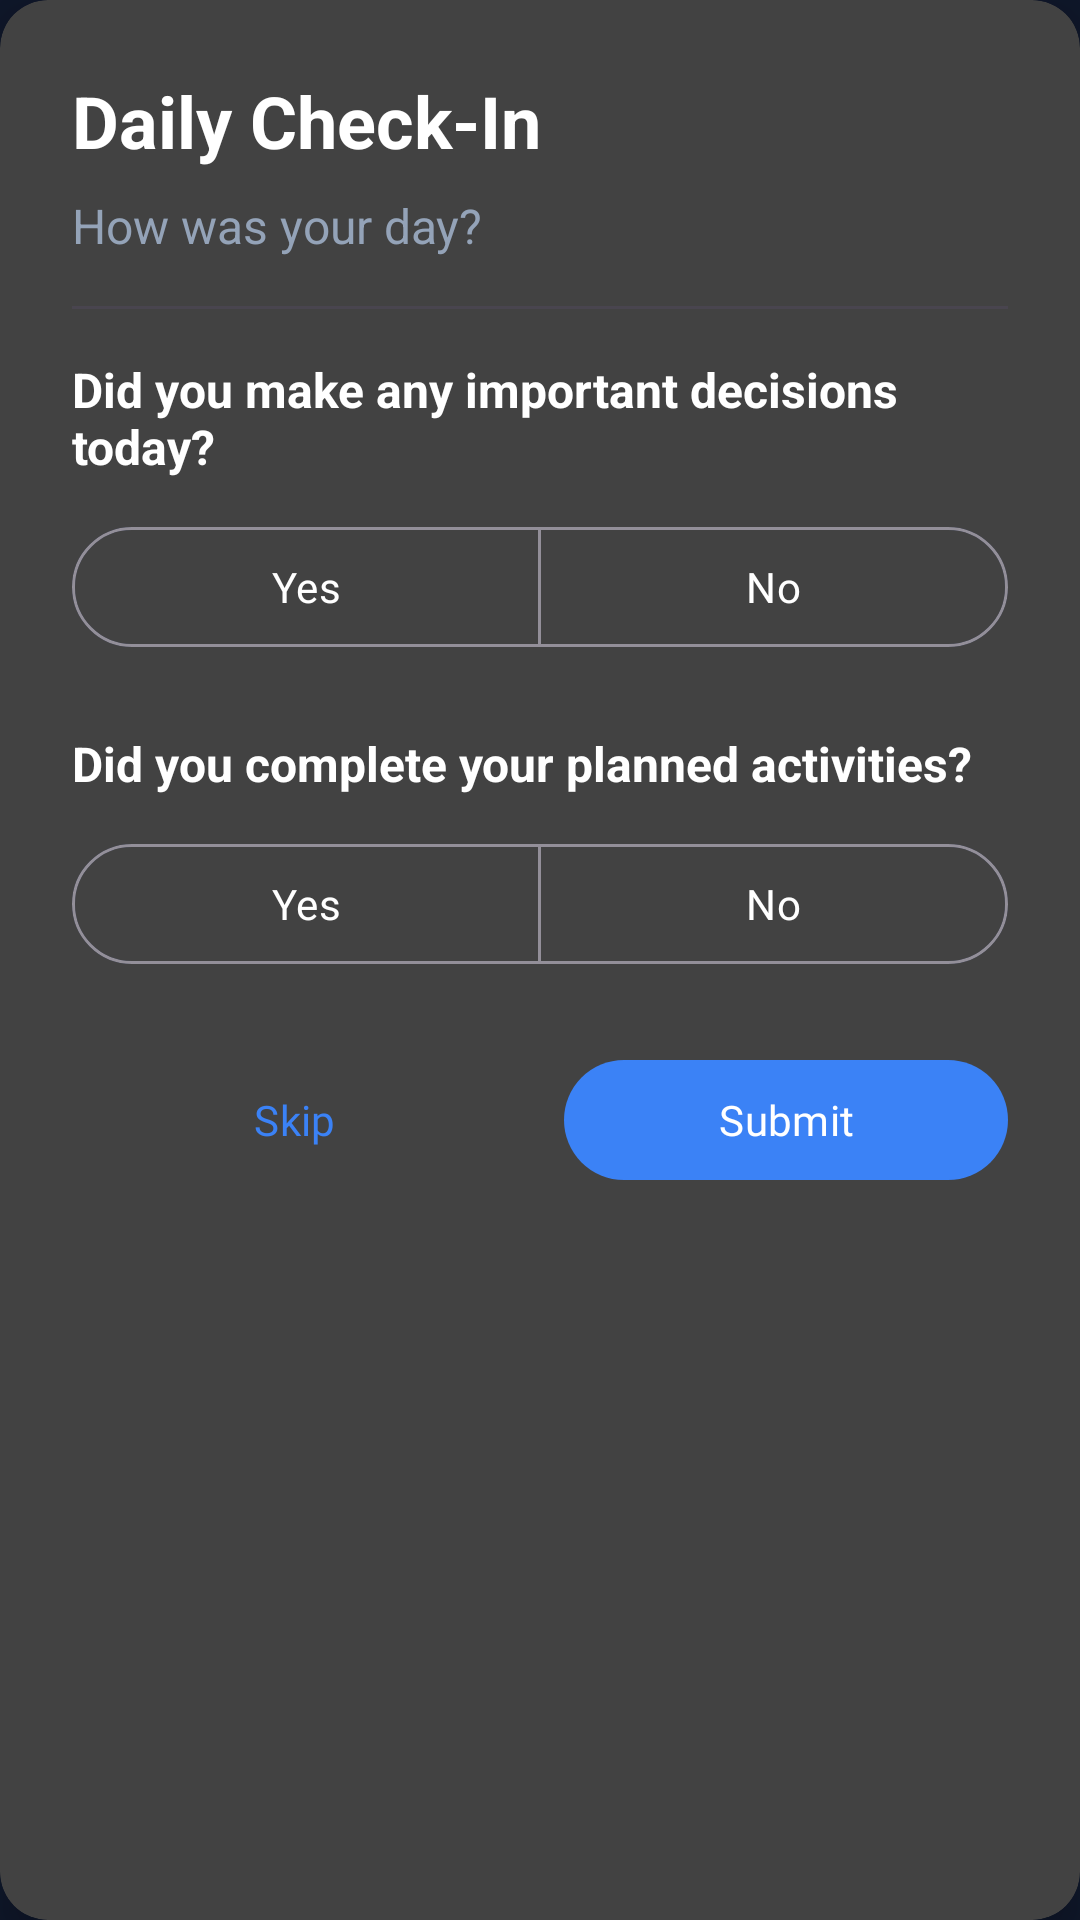

The Android layout XML behind this screen, and the referenced resources:
<!-- AndroidManifest.xml: application theme Theme.DecisionGraveyard -->
<!-- res/layout/dialog_daily_checkin.xml -->
<?xml version="1.0" encoding="utf-8"?>
<androidx.cardview.widget.CardView xmlns:android="http://schemas.android.com/apk/res/android"
    xmlns:app="http://schemas.android.com/apk/res-auto"
    android:layout_width="match_parent"
    android:layout_height="wrap_content"
    android:layout_margin="16dp"
    app:cardCornerRadius="16dp"
    app:cardElevation="8dp">

    <LinearLayout
        android:layout_width="match_parent"
        android:layout_height="wrap_content"
        android:orientation="vertical"
        android:padding="24dp">

        <TextView
            android:id="@+id/tvCheckInTitle"
            android:layout_width="wrap_content"
            android:layout_height="wrap_content"
            android:text="Daily Check-In"
            android:textSize="24sp"
            android:textStyle="bold"
            android:textColor="?attr/colorOnSurface" />

        <TextView
            android:id="@+id/tvCheckInSubtitle"
            android:layout_width="wrap_content"
            android:layout_height="wrap_content"
            android:layout_marginTop="8dp"
            android:text="How was your day?"
            android:textSize="16sp"
            android:textColor="?attr/colorOnSurfaceVariant" />

        <View
            android:layout_width="match_parent"
            android:layout_height="1dp"
            android:layout_marginTop="16dp"
            android:layout_marginBottom="16dp"
            android:background="?attr/colorOutlineVariant" />

        <TextView
            android:id="@+id/tvDecisionQuestion"
            android:layout_width="wrap_content"
            android:layout_height="wrap_content"
            android:text="Did you make any important decisions today?"
            android:textSize="16sp"
            android:textStyle="bold"
            android:textColor="?attr/colorOnSurface" />

        <com.google.android.material.button.MaterialButtonToggleGroup
            android:id="@+id/toggleDecision"
            android:layout_width="match_parent"
            android:layout_height="wrap_content"
            android:layout_marginTop="12dp"
            app:selectionRequired="false"
            app:singleSelection="true">

            <com.google.android.material.button.MaterialButton
                android:id="@+id/btnDecisionYes"
                android:layout_width="0dp"
                android:layout_height="wrap_content"
                android:layout_weight="1"
                android:text="Yes"
                style="@style/Widget.Material3.Button.OutlinedButton" />

            <com.google.android.material.button.MaterialButton
                android:id="@+id/btnDecisionNo"
                android:layout_width="0dp"
                android:layout_height="wrap_content"
                android:layout_weight="1"
                android:text="No"
                style="@style/Widget.Material3.Button.OutlinedButton" />

        </com.google.android.material.button.MaterialButtonToggleGroup>

        <TextView
            android:id="@+id/tvActivityQuestion"
            android:layout_width="wrap_content"
            android:layout_height="wrap_content"
            android:layout_marginTop="24dp"
            android:text="Did you complete your planned activities?"
            android:textSize="16sp"
            android:textStyle="bold"
            android:textColor="?attr/colorOnSurface" />

        <com.google.android.material.button.MaterialButtonToggleGroup
            android:id="@+id/toggleActivity"
            android:layout_width="match_parent"
            android:layout_height="wrap_content"
            android:layout_marginTop="12dp"
            app:selectionRequired="false"
            app:singleSelection="true">

            <com.google.android.material.button.MaterialButton
                android:id="@+id/btnActivityYes"
                android:layout_width="0dp"
                android:layout_height="wrap_content"
                android:layout_weight="1"
                android:text="Yes"
                style="@style/Widget.Material3.Button.OutlinedButton" />

            <com.google.android.material.button.MaterialButton
                android:id="@+id/btnActivityNo"
                android:layout_width="0dp"
                android:layout_height="wrap_content"
                android:layout_weight="1"
                android:text="No"
                style="@style/Widget.Material3.Button.OutlinedButton" />

        </com.google.android.material.button.MaterialButtonToggleGroup>

        <LinearLayout
            android:layout_width="match_parent"
            android:layout_height="wrap_content"
            android:layout_marginTop="24dp"
            android:orientation="horizontal">

            <com.google.android.material.button.MaterialButton
                android:id="@+id/btnSkip"
                android:layout_width="0dp"
                android:layout_height="wrap_content"
                android:layout_weight="1"
                android:layout_marginEnd="8dp"
                android:text="Skip"
                style="@style/Widget.Material3.Button.TextButton" />

            <com.google.android.material.button.MaterialButton
                android:id="@+id/btnSubmit"
                android:layout_width="0dp"
                android:layout_height="wrap_content"
                android:layout_weight="1"
                android:layout_marginStart="8dp"
                android:text="Submit"
                style="@style/Widget.Material3.Button" />

        </LinearLayout>

    </LinearLayout>

</androidx.cardview.widget.CardView>
<!-- resources referenced by this layout -->
<resources>
  <color name="primary">#3B82F6</color>
  <color name="white">#FFFFFF</color>
  <color name="pending_container">#12284F</color>
  <color name="secondary">#60A5FA</color>
  <color name="accent_container">#12284F</color>
  <color name="surface">#0F172A</color>
  <color name="text_primary">#FFFFFF</color>
  <color name="surface_variant">#162033</color>
  <color name="text_secondary">#94A3B8</color>
  <color name="danger">#EF4444</color>
  <color name="danger_container">#351517</color>
  <color name="success">#22C55E</color>
  <color name="primary_variant">#0F172A</color>
  <color name="success_container">#0F2E1B</color>
  <color name="ripple">#26FFFFFF</color>
  <style name="Widget.DecisionGraveyard.Button" parent="Widget.Material3.Button">
          <item name="cornerRadius">20dp</item>
          <item name="android:textAllCaps">false</item>
          <item name="android:fontFamily">@font/inter_semibold</item>
          <item name="android:letterSpacing">0.01</item>
          <item name="android:minHeight">56dp</item>
          <item name="elevation">0dp</item>
      </style>
  <style name="Widget.DecisionGraveyard.Chip" parent="Widget.Material3.Chip.Filter">
          <item name="chipBackgroundColor">@color/chip_background</item>
          <item name="android:textColor">@color/chip_unselected_text</item>
          <item name="checkedIconTint">@color/chip_selected_text</item>
          <item name="chipStrokeColor">@color/divider</item>
          <item name="chipStrokeWidth">1dp</item>
          <item name="chipCornerRadius">16dp</item>
      </style>
  <style name="Widget.DecisionGraveyard.TextInput" parent="Widget.Material3.TextInputLayout.OutlinedBox">
          <item name="boxStrokeColor">@color/divider</item>
          <item name="boxBackgroundColor">@color/surface_panel</item>
          <item name="boxCornerRadiusTopStart">18dp</item>
          <item name="boxCornerRadiusTopEnd">18dp</item>
          <item name="boxCornerRadiusBottomStart">18dp</item>
          <item name="boxCornerRadiusBottomEnd">18dp</item>
          <item name="hintTextColor">@color/text_tertiary</item>
          <item name="cursorColor">@color/primary</item>
          <item name="boxStrokeWidth">1dp</item>
          <item name="boxStrokeWidthFocused">2dp</item>
      </style>
  <style name="TextAppearance.DecisionGraveyard.DisplayLarge" parent="TextAppearance.Material3.DisplayLarge">
          <item name="android:textColor">@color/text_primary</item>
          <item name="android:fontFamily">@font/inter_bold</item>
      </style>
  <style name="TextAppearance.DecisionGraveyard.HeadlineLarge" parent="TextAppearance.Material3.HeadlineLarge">
          <item name="android:textColor">@color/text_primary</item>
          <item name="android:fontFamily">@font/inter_semibold</item>
      </style>
  <style name="TextAppearance.DecisionGraveyard.TitleLarge" parent="TextAppearance.Material3.TitleLarge">
          <item name="android:textColor">@color/text_primary</item>
          <item name="android:fontFamily">@font/inter_semibold</item>
      </style>
  <style name="TextAppearance.DecisionGraveyard.BodyLarge" parent="TextAppearance.Material3.BodyLarge">
          <item name="android:textColor">@color/text_secondary</item>
          <item name="android:fontFamily">@font/inter_regular</item>
      </style>
  <style name="TextAppearance.DecisionGraveyard.LabelLarge" parent="TextAppearance.Material3.LabelLarge">
          <item name="android:textColor">@color/text_secondary</item>
          <item name="android:fontFamily">@font/inter_medium</item>
      </style>
  <color name="chip_background">#162033</color>
  <color name="chip_unselected_text">#CBD5E1</color>
  <color name="chip_selected_text">#FFFFFF</color>
  <color name="divider">#334155</color>
  <color name="text_tertiary">#64748B</color>
</resources>
